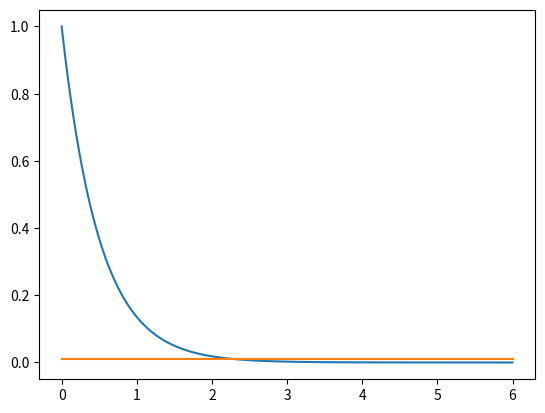

Here is the Python script that generated this plot:
import numpy as np
import matplotlib.pyplot as plt

r = np.linspace(0, 6, 1000)
i = np.ones(1000)

plt.plot(r, np.exp(-2*r))
plt.plot(r, 0.01*i)

plt.show()
